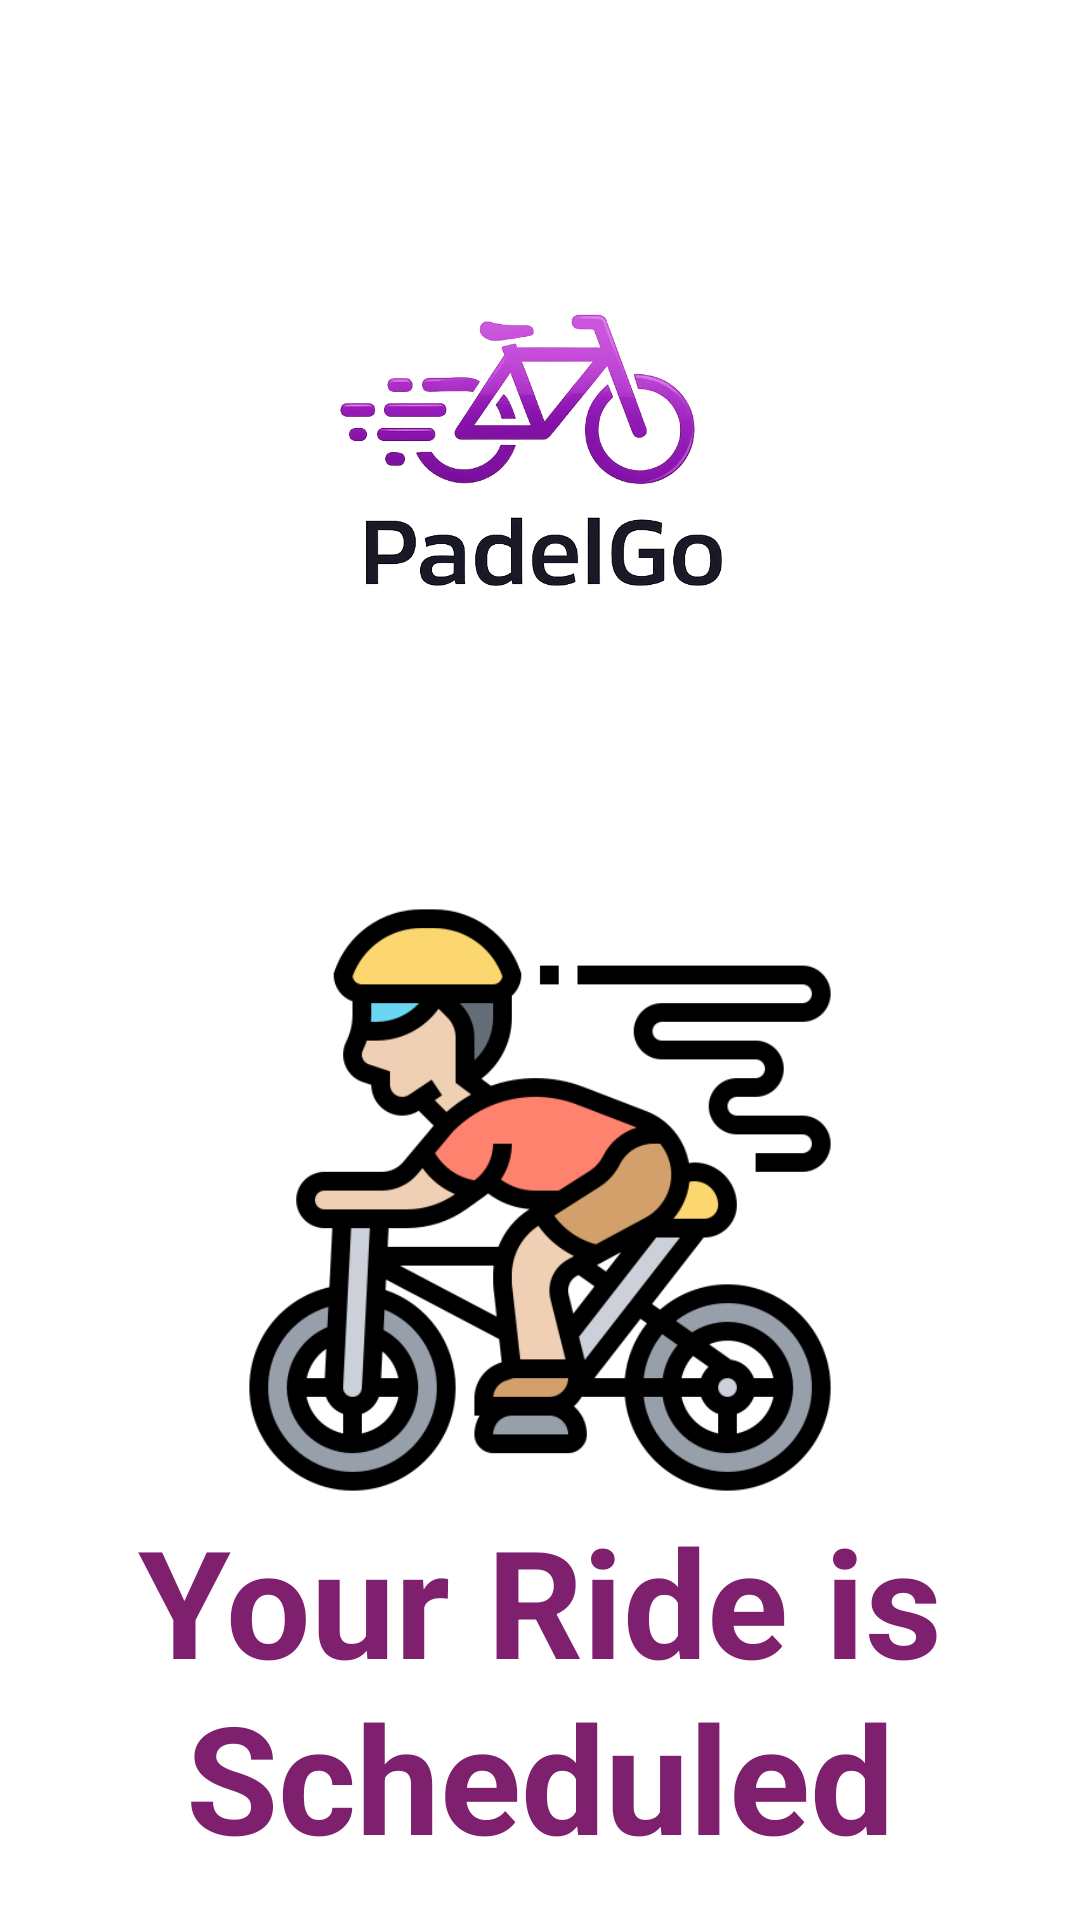

This screen was rendered from an Android layout file. Write that file and the resources it references.
<!-- AndroidManifest.xml: application theme Theme.PadelGo -->
<!-- res/layout/activity_user_confirm_splash.xml -->
<?xml version="1.0" encoding="utf-8"?>
<FrameLayout
    xmlns:android="http://schemas.android.com/apk/res/android"
    xmlns:tools="http://schemas.android.com/tools"
    android:id="@+id/main"
    android:layout_width="match_parent"
    android:layout_height="match_parent"
    android:background="@color/white"
    tools:context=".user.SplashActivityConfirm">

    <ImageView
        android:layout_width="match_parent"
        android:layout_height="100dp"
        android:src="@drawable/logo_new"
        android:layout_marginTop="100dp"/>

    <ImageView
        android:layout_width="match_parent"
        android:layout_height="200dp"
        android:src="@drawable/ride_confirm"
        android:layout_marginTop="300dp"/>

    <TextView
        android:layout_width="wrap_content"
        android:layout_height="wrap_content"
        android:text="Your Ride is Scheduled"
        android:textSize="50sp"
        android:textStyle="bold"
        android:textAlignment="center"
        android:textColor="@color/ThemeColor"
        android:layout_marginTop="500dp"/>

</FrameLayout>
<!-- resources referenced by this layout -->
<resources>
  <color name="ThemeColor">#7E206E</color>
  <color name="white">#FFFFFFFF</color>
  <!-- drawable logo_new: png bitmap (drawable, 180880 bytes) -->
  <!-- drawable ride_confirm: png bitmap (drawable, 46003 bytes) -->
  <style name="Theme.PadelGo" parent="Base.Theme.PadelGo" />
  <style name="Base.Theme.PadelGo" parent="Theme.Material3.DayNight.NoActionBar">
          
          
      </style>
</resources>
